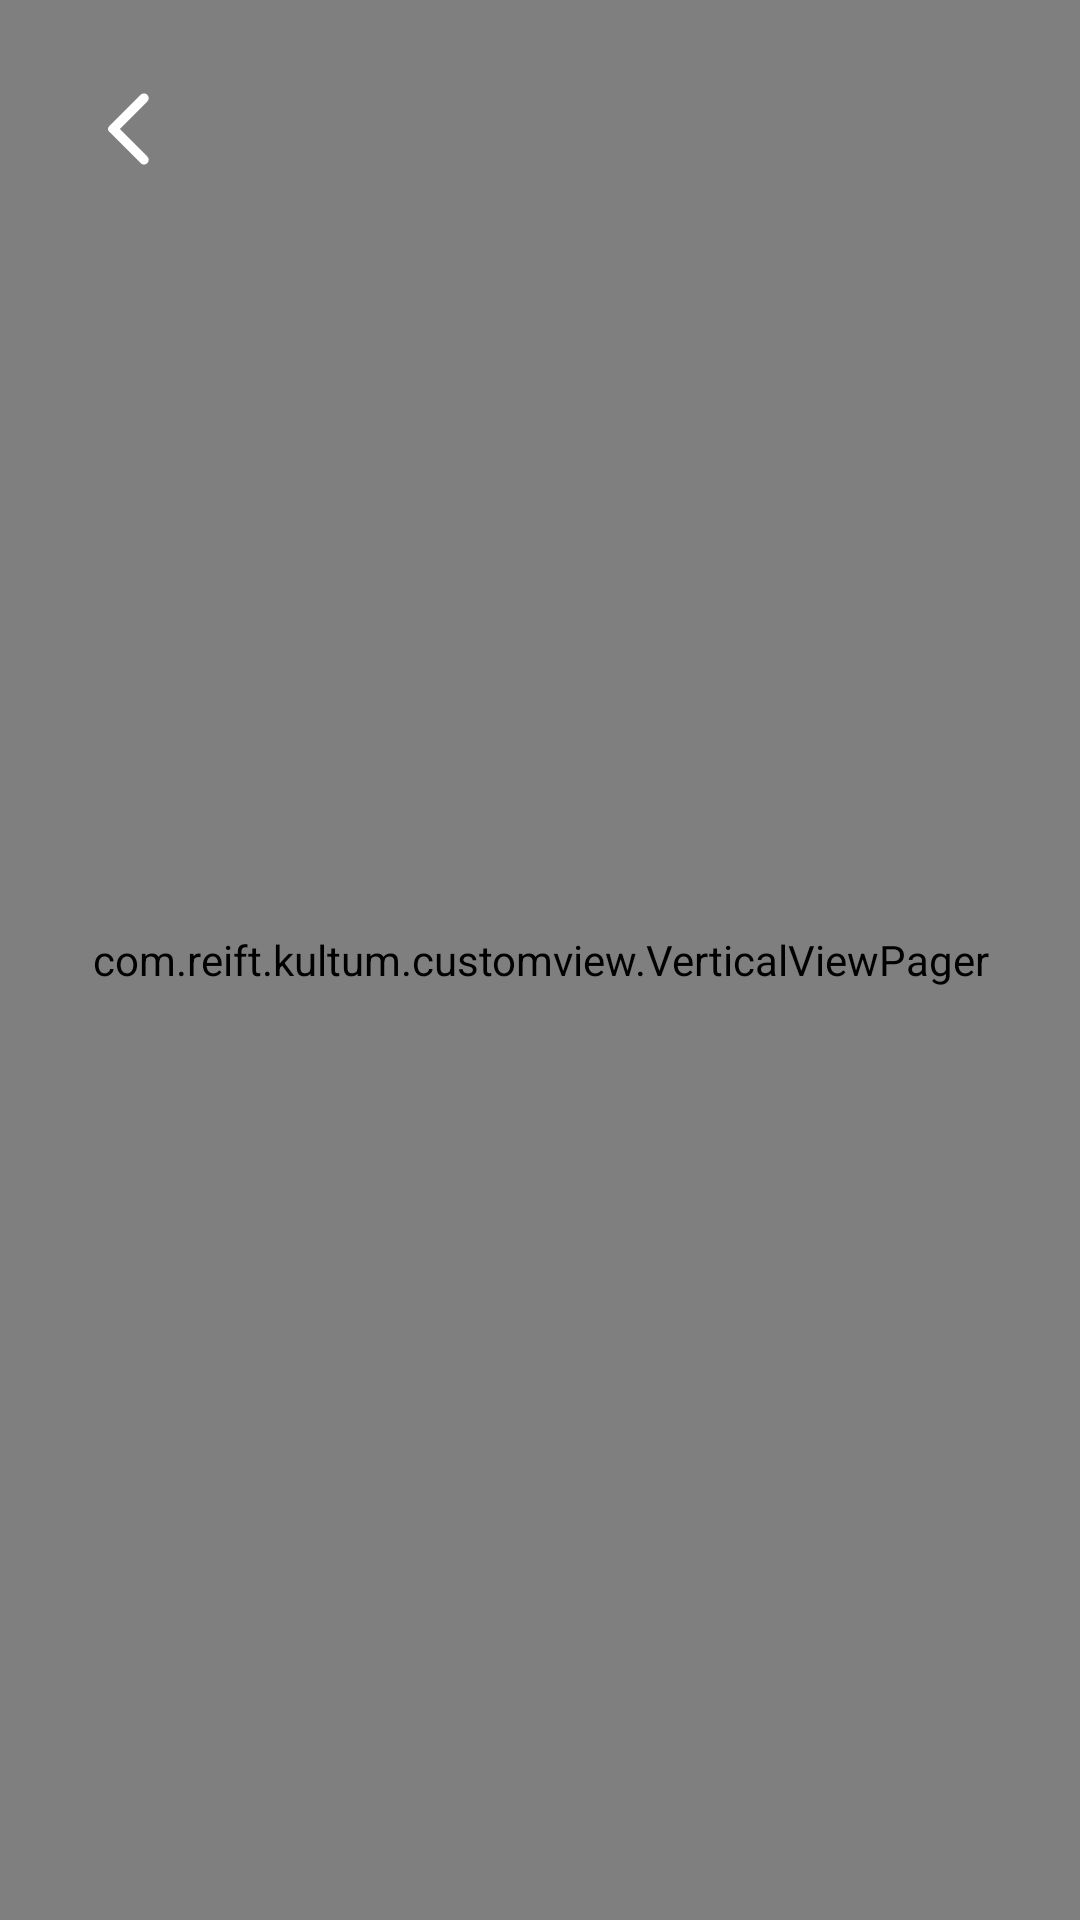

Produce the Android XML layout that renders to this screen, including the resource entries it uses.
<!-- AndroidManifest.xml: activity theme Theme.Kultum.lightStatusBar -->
<!-- res/layout/fragment_profile_shorts.xml -->
<?xml version="1.0" encoding="utf-8"?>
<FrameLayout xmlns:android="http://schemas.android.com/apk/res/android"
    xmlns:tools="http://schemas.android.com/tools"
    android:layout_width="match_parent"
    android:layout_height="match_parent"
    xmlns:app="http://schemas.android.com/apk/res-auto"
    tools:context=".presentation.home.HomeFragment">



    <com.reift.kultum.customview.VerticalViewPager
        android:id="@+id/vp_profile_kultum"
        android:layout_width="match_parent"
        android:layout_height="match_parent" />

    <ImageView
        android:id="@+id/btn_back"
        android:layout_width="wrap_content"
        android:layout_height="wrap_content"
        android:layout_margin="28dp"
        android:src="@drawable/ic_back"
        app:tint="@color/white" />

</FrameLayout>
<!-- resources referenced by this layout -->
<resources>
  <color name="white">#FFFFFFFF</color>
  <!-- drawable ic_back (drawable) -->
  <vector xmlns:android="http://schemas.android.com/apk/res/android"
      android:width="30dp"
      android:height="30dp"
      android:viewportWidth="30"
      android:viewportHeight="30">
    <path
        android:pathData="M21.1,3.6C20.955,3.454 20.782,3.339 20.593,3.26C20.403,3.182 20.199,3.141 19.994,3.141C19.788,3.141 19.585,3.182 19.395,3.26C19.205,3.339 19.033,3.454 18.888,3.6L8.375,14.113C8.259,14.228 8.167,14.366 8.105,14.517C8.042,14.668 8.01,14.83 8.01,14.994C8.01,15.158 8.042,15.32 8.105,15.471C8.167,15.622 8.259,15.759 8.375,15.875L18.888,26.388C19.5,27 20.488,27 21.1,26.388C21.713,25.775 21.713,24.788 21.1,24.175L11.925,15L21.113,5.813C21.713,5.2 21.713,4.213 21.1,3.6Z"
        android:fillColor="#818181"/>
  </vector>
  <style name="Theme.Kultum.lightStatusBar" parent="Theme.MaterialComponents.Light.NoActionBar">
          <item name="android:windowLightStatusBar">true</item>
          <item name="android:statusBarColor">@color/white</item>
      </style>
</resources>
